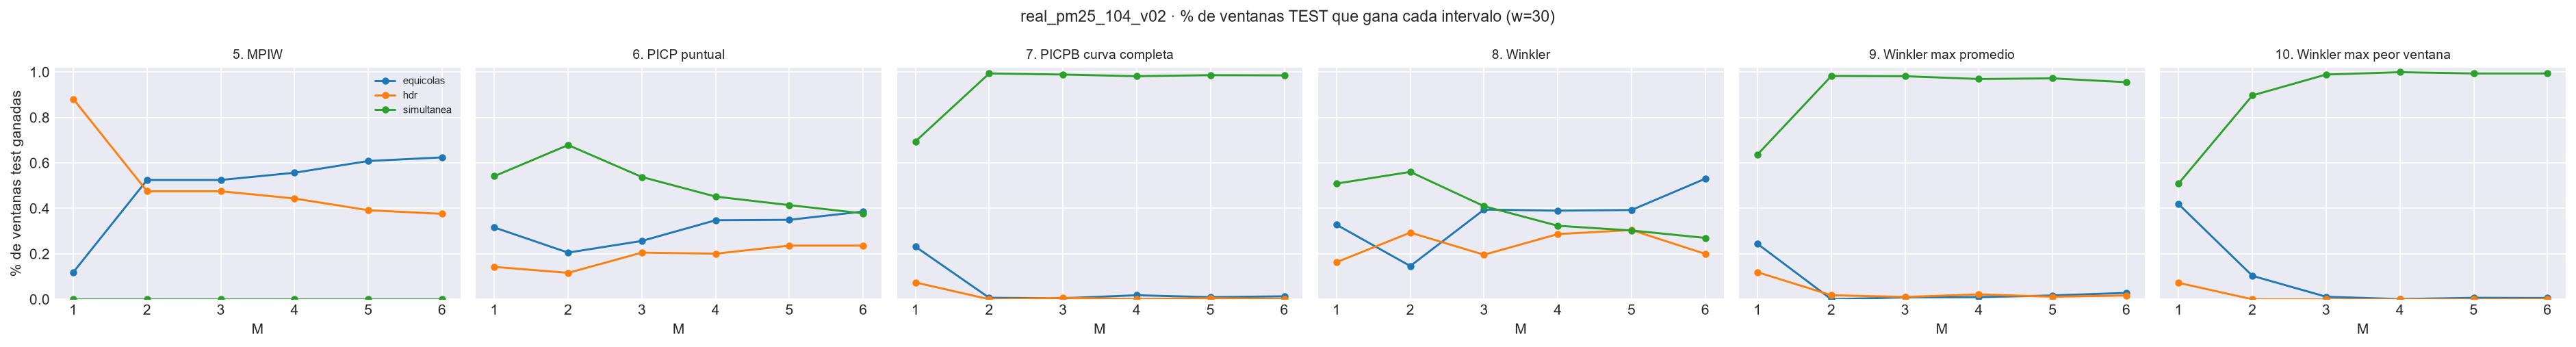

The file beside this chart, header and first rows:
M, metrica, columna, bloque, intervalo, n_ventanas, pct_ventanas_ganadas, criterio
1, 5. MPIW, mpiw, train, equicolas, 2892, 0.08783, menor es mejor
1, 5. MPIW, mpiw, train, simultanea, 2892, 0.003112, menor es mejor
1, 5. MPIW, mpiw, train, hdr, 2892, 0.9091, menor es mejor
1, 5. MPIW, mpiw, test, equicolas, 1067, 0.119, menor es mejor
1, 5. MPIW, mpiw, test, simultanea, 1067, 0.0, menor es mejor
1, 5. MPIW, mpiw, test, hdr, 1067, 0.881, menor es mejor
1, 6. PICP puntual, picp, train, equicolas, 2892, 0.3371, |valor - nominal|
1, 6. PICP puntual, picp, train, simultanea, 2892, 0.5498, |valor - nominal|
1, 6. PICP puntual, picp, train, hdr, 2892, 0.1131, |valor - nominal|
1, 6. PICP puntual, picp, test, equicolas, 1067, 0.3158, |valor - nominal|
1, 6. PICP puntual, picp, test, simultanea, 1067, 0.5417, |valor - nominal|
1, 6. PICP puntual, picp, test, hdr, 1067, 0.1425, |valor - nominal|
1, 7. PICPB curva completa, picp_simultaneo, train, equicolas, 2892, 0.2597, |valor - nominal|
1, 7. PICPB curva completa, picp_simultaneo, train, simultanea, 2892, 0.6646, |valor - nominal|
1, 7. PICPB curva completa, picp_simultaneo, train, hdr, 2892, 0.07573, |valor - nominal|
1, 7. PICPB curva completa, picp_simultaneo, test, equicolas, 1067, 0.2315, |valor - nominal|
1, 7. PICPB curva completa, picp_simultaneo, test, simultanea, 1067, 0.6945, |valor - nominal|
1, 7. PICPB curva completa, picp_simultaneo, test, hdr, 1067, 0.07404, |valor - nominal|
1, 8. Winkler, winkler, train, equicolas, 2892, 0.3216, menor es mejor
1, 8. Winkler, winkler, train, simultanea, 2892, 0.4073, menor es mejor
1, 8. Winkler, winkler, train, hdr, 2892, 0.2711, menor es mejor
1, 8. Winkler, winkler, test, equicolas, 1067, 0.328, menor es mejor
1, 8. Winkler, winkler, test, simultanea, 1067, 0.5089, menor es mejor
1, 8. Winkler, winkler, test, hdr, 1067, 0.1631, menor es mejor
1, 9. Winkler max promedio, winkler_max_medio, train, equicolas, 2892, 0.2863, menor es mejor
1, 9. Winkler max promedio, winkler_max_medio, train, simultanea, 2892, 0.5954, menor es mejor
1, 9. Winkler max promedio, winkler_max_medio, train, hdr, 2892, 0.1183, menor es mejor
1, 9. Winkler max promedio, winkler_max_medio, test, equicolas, 1067, 0.2437, menor es mejor
1, 9. Winkler max promedio, winkler_max_medio, test, simultanea, 1067, 0.6373, menor es mejor
1, 9. Winkler max promedio, winkler_max_medio, test, hdr, 1067, 0.119, menor es mejor
1, 10. Winkler max peor ventana, winkler_max_glob, train, equicolas, 2892, 0.4893, menor es mejor
1, 10. Winkler max peor ventana, winkler_max_glob, train, simultanea, 2892, 0.3783, menor es mejor
1, 10. Winkler max peor ventana, winkler_max_glob, train, hdr, 2892, 0.1324, menor es mejor
1, 10. Winkler max peor ventana, winkler_max_glob, test, equicolas, 1067, 0.418, menor es mejor
1, 10. Winkler max peor ventana, winkler_max_glob, test, simultanea, 1067, 0.5098, menor es mejor
1, 10. Winkler max peor ventana, winkler_max_glob, test, hdr, 1067, 0.07216, menor es mejor
2, 5. MPIW, mpiw, train, equicolas, 2892, 0.4021, menor es mejor
2, 5. MPIW, mpiw, train, simultanea, 2892, 0.0, menor es mejor
2, 5. MPIW, mpiw, train, hdr, 2892, 0.5979, menor es mejor
2, 5. MPIW, mpiw, test, equicolas, 1067, 0.5248, menor es mejor
2, 5. MPIW, mpiw, test, simultanea, 1067, 0.0, menor es mejor
2, 5. MPIW, mpiw, test, hdr, 1067, 0.4752, menor es mejor
2, 6. PICP puntual, picp, train, equicolas, 2892, 0.2448, |valor - nominal|
2, 6. PICP puntual, picp, train, simultanea, 2892, 0.5937, |valor - nominal|
2, 6. PICP puntual, picp, train, hdr, 2892, 0.1615, |valor - nominal|
2, 6. PICP puntual, picp, test, equicolas, 1067, 0.2052, |valor - nominal|
2, 6. PICP puntual, picp, test, simultanea, 1067, 0.6785, |valor - nominal|
2, 6. PICP puntual, picp, test, hdr, 1067, 0.1162, |valor - nominal|
2, 7. PICPB curva completa, picp_simultaneo, train, equicolas, 2892, 0.01245, |valor - nominal|
2, 7. PICPB curva completa, picp_simultaneo, train, simultanea, 2892, 0.9865, |valor - nominal|
2, 7. PICPB curva completa, picp_simultaneo, train, hdr, 2892, 0.001037, |valor - nominal|
2, 7. PICPB curva completa, picp_simultaneo, test, equicolas, 1067, 0.00656, |valor - nominal|
2, 7. PICPB curva completa, picp_simultaneo, test, simultanea, 1067, 0.9934, |valor - nominal|
2, 7. PICPB curva completa, picp_simultaneo, test, hdr, 1067, 0.0, |valor - nominal|
2, 8. Winkler, winkler, train, equicolas, 2892, 0.2341, menor es mejor
2, 8. Winkler, winkler, train, simultanea, 2892, 0.4277, menor es mejor
2, 8. Winkler, winkler, train, hdr, 2892, 0.3382, menor es mejor
2, 8. Winkler, winkler, test, equicolas, 1067, 0.1462, menor es mejor
2, 8. Winkler, winkler, test, simultanea, 1067, 0.5604, menor es mejor
2, 8. Winkler, winkler, test, hdr, 1067, 0.2933, menor es mejor
... 156 more rows
